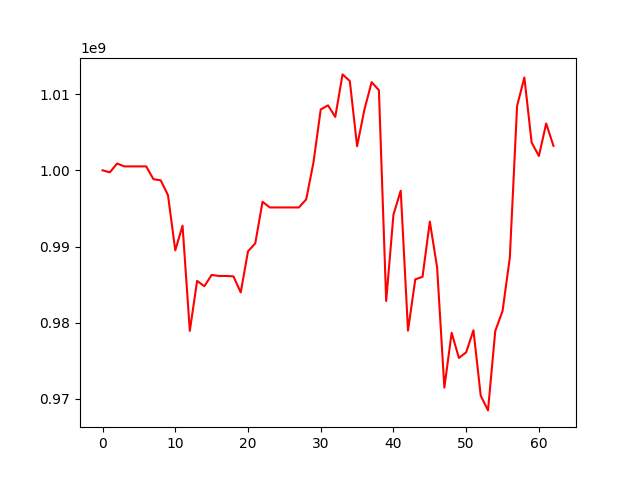

Values plotted in this chart, from the file beside it:
, 0
0, 1000000000
1, 999732965
2, 1000890297
3, 1000512477
4, 1000512477
5, 1000512477
6, 1000512477
7, 998835871
8, 998683291
9, 996724083
10, 989497138
11, 992743440
12, 978935927
13, 985487936
14, 984796649
15, 986277033
16, 986138024
17, 986138024
18, 986086305
19, 983983030
20, 989367189
21, 990421244
22, 995872034
23, 995126721
24, 995126721
25, 995126721
26, 995126721
27, 995126721
28, 996182223
29, 1001016727
30, 1007982599
31, 1008524481
32, 1007004366
33, 1012581107
34, 1011709287
35, 1003159369
36, 1007929936
37, 1011566540
38, 1010506040
39, 982855092
40, 994183178
41, 997330304
42, 978969400
43, 985691352
44, 986036417
45, 993277619
46, 987280260
47, 971488716
48, 978685986
49, 975385972
50, 976123526
51, 979015321
52, 970433180
53, 968503281
54, 978934291
55, 981540619
56, 988541481
57, 1008440867
58, 1012178422
59, 1003636566
... 3 more rows
